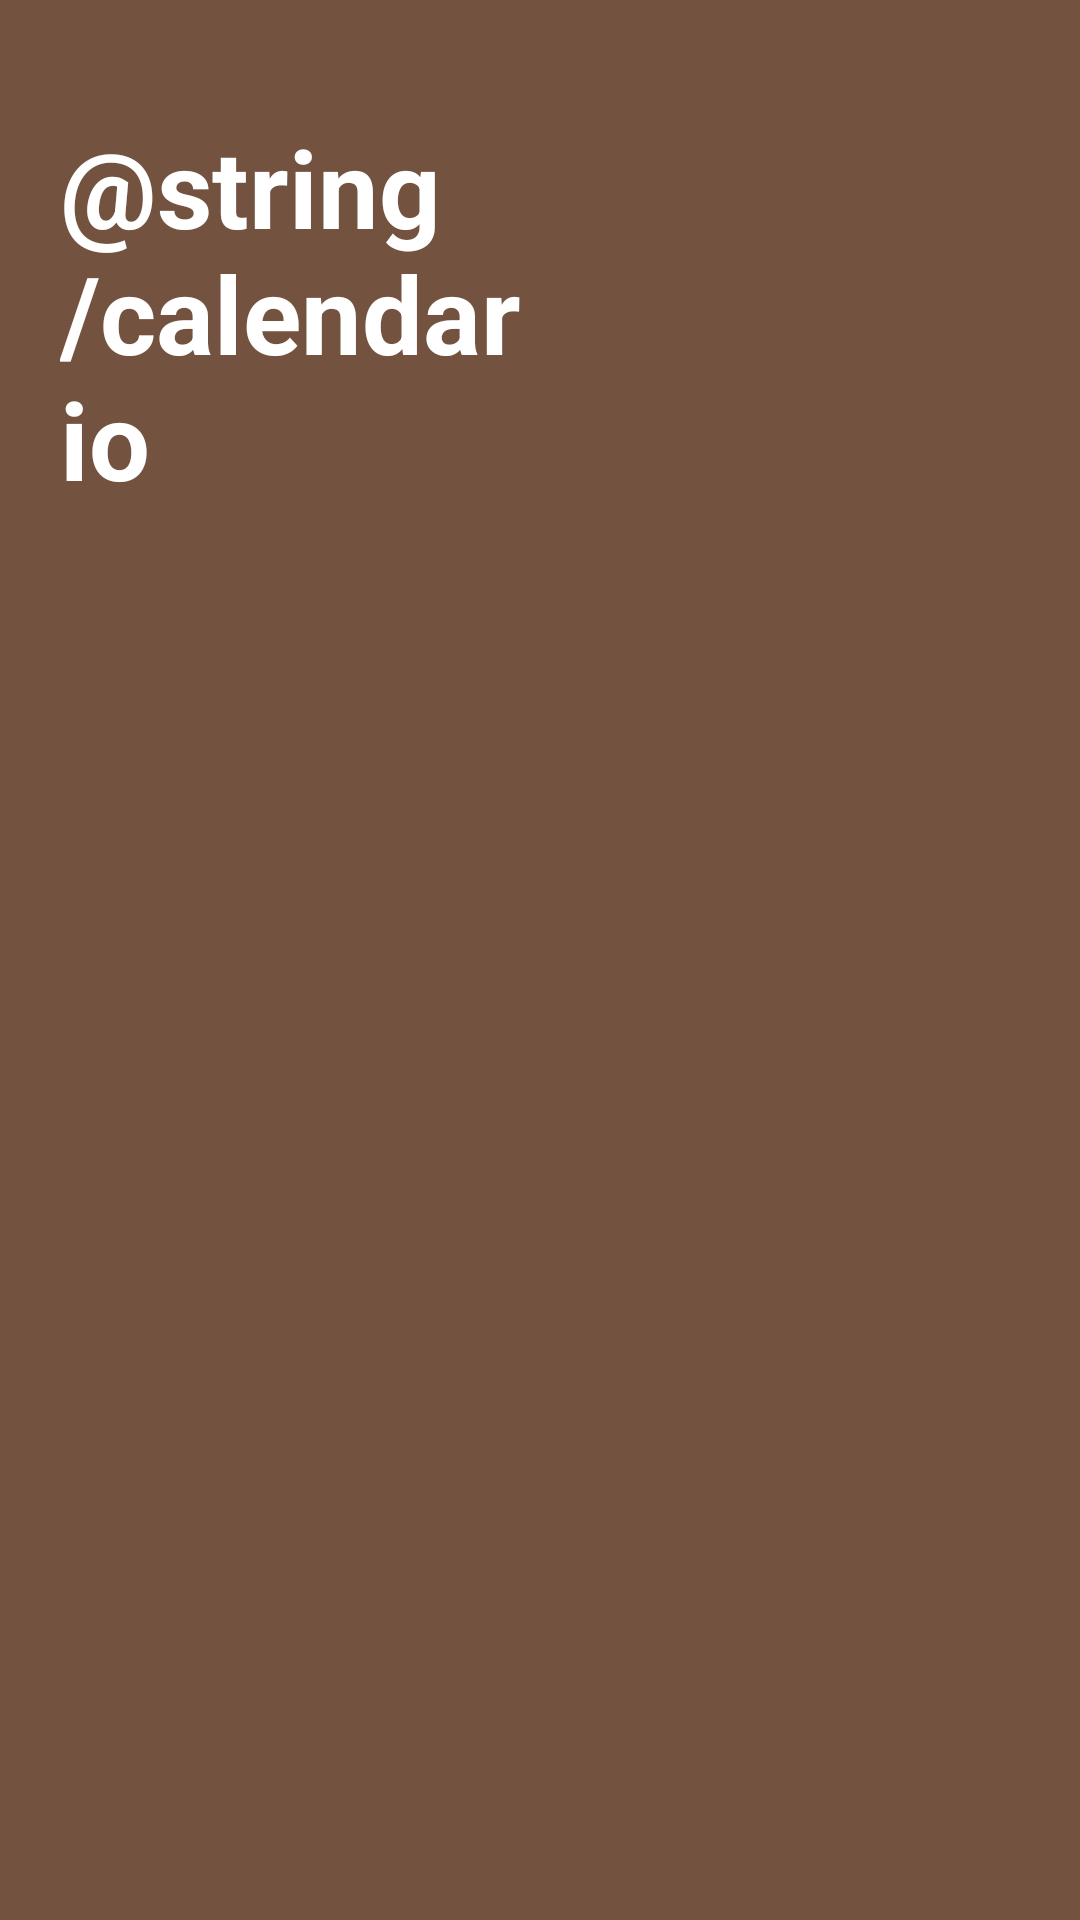

This screen was rendered from an Android layout file. Write that file and the resources it references.
<!-- AndroidManifest.xml: application theme Theme.TFGTxurdinaga -->
<!-- res/layout/fragment_navsuperior2.xml -->
<RelativeLayout xmlns:android="http://schemas.android.com/apk/res/android"
    xmlns:tools="http://schemas.android.com/tools"
    android:layout_width="match_parent"
    android:layout_height="120dp"
    xmlns:app="http://schemas.android.com/apk/res-auto"
    android:background="@drawable/rounded_background_top"
    >

    <ImageButton
        android:id="@+id/ajustes"
        android:layout_width="wrap_content"
        android:layout_height="117dp"
        android:layout_alignParentStart="true"
        android:layout_alignParentTop="true"
        android:layout_alignParentEnd="true"
        android:layout_alignParentBottom="true"
        android:layout_marginStart="303dp"
        android:layout_marginTop="0dp"
        android:layout_marginEnd="0dp"
        android:layout_marginBottom="3dp"
        android:background="@drawable/circule_drawable"
        android:padding="10dp"
        android:scaleType="fitCenter"
        app:layout_constraintBottom_toBottomOf="parent"
        app:layout_constraintEnd_toEndOf="parent"
        app:layout_constraintHorizontal_bias="0.191"
        app:layout_constraintStart_toStartOf="parent"
        app:layout_constraintTop_toTopOf="parent"
        app:layout_constraintVertical_bias="0.42"
        app:srcCompat="@drawable/ajustes"
        tools:ignore="ContentDescription,SpeakableTextPresentCheck" />

    <TextView
        android:id="@+id/textView"
        android:layout_width="207dp"
        android:layout_height="53dp"
        android:layout_alignParentStart="true"
        android:layout_alignParentTop="true"
        android:layout_alignParentEnd="true"
        android:layout_alignParentBottom="true"
        android:layout_marginStart="20dp"
        android:layout_marginTop="38dp"
        android:layout_marginEnd="184dp"
        android:layout_marginBottom="29dp"
        android:text="@string/calendario"
        android:textColor="@color/white"
        android:textSize="36sp"
        android:textStyle="bold"


        />

</RelativeLayout>
<!-- resources referenced by this layout -->
<resources>
  <color name="white">#FFFFFFFF</color>
  <!-- drawable circule_drawable (drawable) -->
  <?xml version="1.0" encoding="utf-8"?>
  <shape xmlns:android="http://schemas.android.com/apk/res/android"
      android:shape="oval">
      <solid android:color="@color/check" /> 
  </shape>
  <!-- drawable rounded_background_top (drawable) -->
  <shape xmlns:android="http://schemas.android.com/apk/res/android">
      <solid android:color="@color/check"/>
  </shape>
  <string name="calendario">Egutegia</string>
  <style name="Theme.TFGTxurdinaga" parent="Base.Theme.TFGTxurdinaga" />
  <color name="check">#735240</color>
  <style name="Base.Theme.TFGTxurdinaga" parent="Theme.Material3.DayNight.NoActionBar">
          
          
      </style>
</resources>
